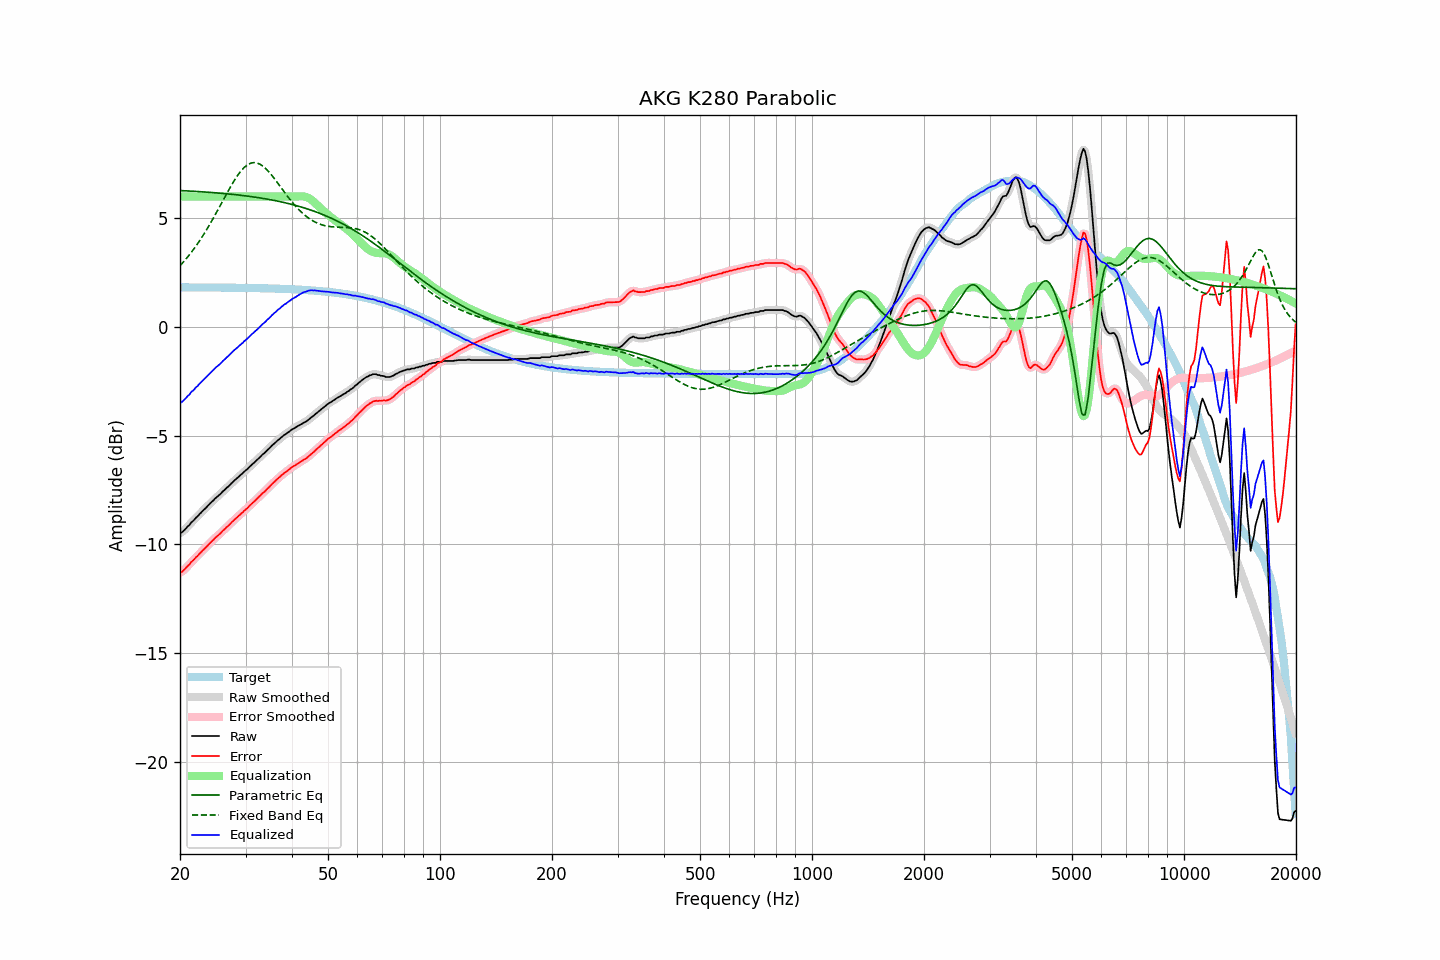

Data behind this chart, as committed beside it:
frequency, raw, error, smoothed, error_smoothed, equalization, parametric_eq, fixed_band_eq, equalized_raw, equalized_smoothed, target
20.00, -9.47, -11.30, -9.49, -11.31, 6.00, 6.28, 2.82, -3.47, -3.49, 1.82
20.20, -9.46, -11.29, -9.44, -11.26, 6.00, 6.27, 2.90, -3.46, -3.44, 1.82
20.40, -9.39, -11.21, -9.39, -11.21, 6.00, 6.27, 2.98, -3.39, -3.39, 1.82
20.61, -9.32, -11.15, -9.32, -11.15, 6.00, 6.27, 3.06, -3.32, -3.32, 1.82
20.81, -9.24, -11.06, -9.25, -11.07, 6.00, 6.26, 3.15, -3.24, -3.25, 1.82
21.02, -9.16, -10.98, -9.17, -10.99, 6.00, 6.26, 3.24, -3.16, -3.17, 1.82
21.23, -9.10, -10.92, -9.09, -10.91, 6.00, 6.25, 3.33, -3.10, -3.09, 1.82
21.44, -8.99, -10.81, -9.01, -10.83, 6.00, 6.25, 3.43, -2.99, -3.01, 1.82
21.66, -8.93, -10.75, -8.93, -10.75, 6.00, 6.24, 3.52, -2.93, -2.93, 1.82
21.87, -8.86, -10.68, -8.85, -10.67, 6.00, 6.24, 3.63, -2.86, -2.85, 1.82
22.09, -8.77, -10.59, -8.78, -10.60, 6.00, 6.24, 3.73, -2.77, -2.78, 1.82
22.31, -8.71, -10.53, -8.70, -10.52, 6.00, 6.23, 3.84, -2.71, -2.70, 1.82
22.54, -8.62, -10.44, -8.63, -10.45, 6.00, 6.23, 3.94, -2.62, -2.63, 1.82
22.76, -8.55, -10.37, -8.55, -10.37, 6.00, 6.22, 4.06, -2.55, -2.55, 1.82
22.99, -8.47, -10.29, -8.48, -10.29, 6.00, 6.22, 4.17, -2.47, -2.48, 1.82
23.22, -8.40, -10.22, -8.40, -10.22, 6.00, 6.21, 4.29, -2.40, -2.40, 1.82
23.45, -8.33, -10.15, -8.33, -10.15, 6.00, 6.21, 4.41, -2.33, -2.33, 1.82
23.69, -8.25, -10.07, -8.26, -10.07, 6.00, 6.20, 4.53, -2.25, -2.26, 1.82
23.92, -8.18, -10.00, -8.18, -10.00, 6.00, 6.20, 4.65, -2.18, -2.18, 1.82
24.16, -8.10, -9.92, -8.11, -9.92, 6.00, 6.19, 4.78, -2.10, -2.11, 1.81
24.40, -8.03, -9.85, -8.03, -9.85, 6.00, 6.18, 4.91, -2.03, -2.03, 1.81
24.65, -7.96, -9.78, -7.96, -9.77, 6.00, 6.18, 5.04, -1.96, -1.96, 1.81
24.89, -7.88, -9.70, -7.89, -9.70, 6.00, 6.17, 5.17, -1.88, -1.89, 1.81
25.14, -7.82, -9.63, -7.82, -9.64, 6.00, 6.17, 5.31, -1.82, -1.82, 1.81
25.39, -7.76, -9.57, -7.76, -9.57, 6.00, 6.16, 5.44, -1.76, -1.76, 1.81
25.65, -7.69, -9.50, -7.69, -9.50, 6.00, 6.15, 5.58, -1.69, -1.69, 1.81
25.91, -7.61, -9.43, -7.62, -9.43, 6.00, 6.15, 5.72, -1.61, -1.62, 1.81
26.16, -7.54, -9.35, -7.55, -9.36, 6.00, 6.14, 5.86, -1.54, -1.55, 1.81
26.43, -7.48, -9.29, -7.48, -9.29, 6.00, 6.13, 5.99, -1.48, -1.48, 1.81
26.69, -7.40, -9.21, -7.41, -9.22, 6.00, 6.13, 6.13, -1.40, -1.41, 1.81
26.96, -7.34, -9.15, -7.34, -9.15, 6.00, 6.12, 6.26, -1.34, -1.34, 1.81
27.23, -7.27, -9.08, -7.27, -9.08, 6.00, 6.11, 6.39, -1.27, -1.27, 1.81
27.50, -7.19, -9.00, -7.20, -9.00, 6.00, 6.11, 6.52, -1.19, -1.20, 1.81
27.77, -7.12, -8.93, -7.12, -8.93, 6.00, 6.10, 6.65, -1.12, -1.12, 1.81
28.05, -7.05, -8.86, -7.05, -8.86, 6.00, 6.09, 6.77, -1.05, -1.05, 1.80
28.33, -6.99, -8.80, -6.99, -8.79, 6.00, 6.08, 6.88, -0.99, -0.99, 1.80
28.62, -6.92, -8.73, -6.92, -8.72, 6.00, 6.07, 6.99, -0.92, -0.92, 1.80
28.90, -6.85, -8.65, -6.86, -8.66, 6.00, 6.07, 7.09, -0.85, -0.86, 1.80
29.19, -6.79, -8.59, -6.79, -8.59, 6.00, 6.06, 7.18, -0.79, -0.79, 1.80
29.48, -6.73, -8.53, -6.73, -8.52, 6.00, 6.05, 7.27, -0.73, -0.73, 1.80
29.78, -6.65, -8.45, -6.66, -8.46, 6.00, 6.04, 7.34, -0.65, -0.66, 1.80
30.08, -6.59, -8.39, -6.59, -8.39, 6.00, 6.03, 7.41, -0.59, -0.59, 1.80
30.38, -6.53, -8.33, -6.53, -8.32, 6.00, 6.02, 7.46, -0.53, -0.53, 1.80
30.68, -6.45, -8.25, -6.46, -8.25, 6.00, 6.01, 7.50, -0.45, -0.46, 1.79
30.99, -6.38, -8.18, -6.39, -8.18, 6.00, 6.00, 7.54, -0.38, -0.39, 1.79
31.30, -6.31, -8.11, -6.32, -8.11, 6.00, 5.99, 7.55, -0.31, -0.32, 1.79
31.61, -6.25, -8.04, -6.25, -8.04, 6.00, 5.98, 7.56, -0.25, -0.25, 1.79
31.93, -6.18, -7.97, -6.18, -7.97, 6.00, 5.97, 7.56, -0.18, -0.18, 1.79
32.24, -6.11, -7.90, -6.11, -7.90, 6.00, 5.96, 7.54, -0.11, -0.11, 1.79
32.57, -6.04, -7.83, -6.04, -7.83, 6.00, 5.95, 7.51, -0.04, -0.04, 1.79
32.89, -5.97, -7.76, -5.97, -7.75, 6.00, 5.93, 7.48, 0.03, 0.03, 1.78
33.22, -5.89, -7.67, -5.90, -7.68, 6.00, 5.92, 7.43, 0.11, 0.10, 1.78
33.55, -5.83, -7.61, -5.83, -7.61, 6.00, 5.91, 7.38, 0.17, 0.17, 1.78
33.89, -5.77, -7.55, -5.76, -7.54, 6.00, 5.90, 7.31, 0.23, 0.24, 1.78
34.23, -5.69, -7.47, -5.70, -7.47, 6.00, 5.88, 7.24, 0.31, 0.30, 1.78
34.57, -5.62, -7.40, -5.62, -7.40, 6.00, 5.87, 7.16, 0.38, 0.38, 1.77
34.92, -5.55, -7.33, -5.55, -7.32, 6.00, 5.86, 7.08, 0.45, 0.45, 1.77
35.27, -5.47, -7.24, -5.48, -7.25, 6.00, 5.84, 6.99, 0.53, 0.52, 1.77
35.62, -5.40, -7.17, -5.41, -7.17, 6.00, 5.83, 6.89, 0.60, 0.59, 1.77
35.97, -5.34, -7.11, -5.34, -7.10, 6.00, 5.82, 6.80, 0.66, 0.66, 1.77
... 635 more rows
